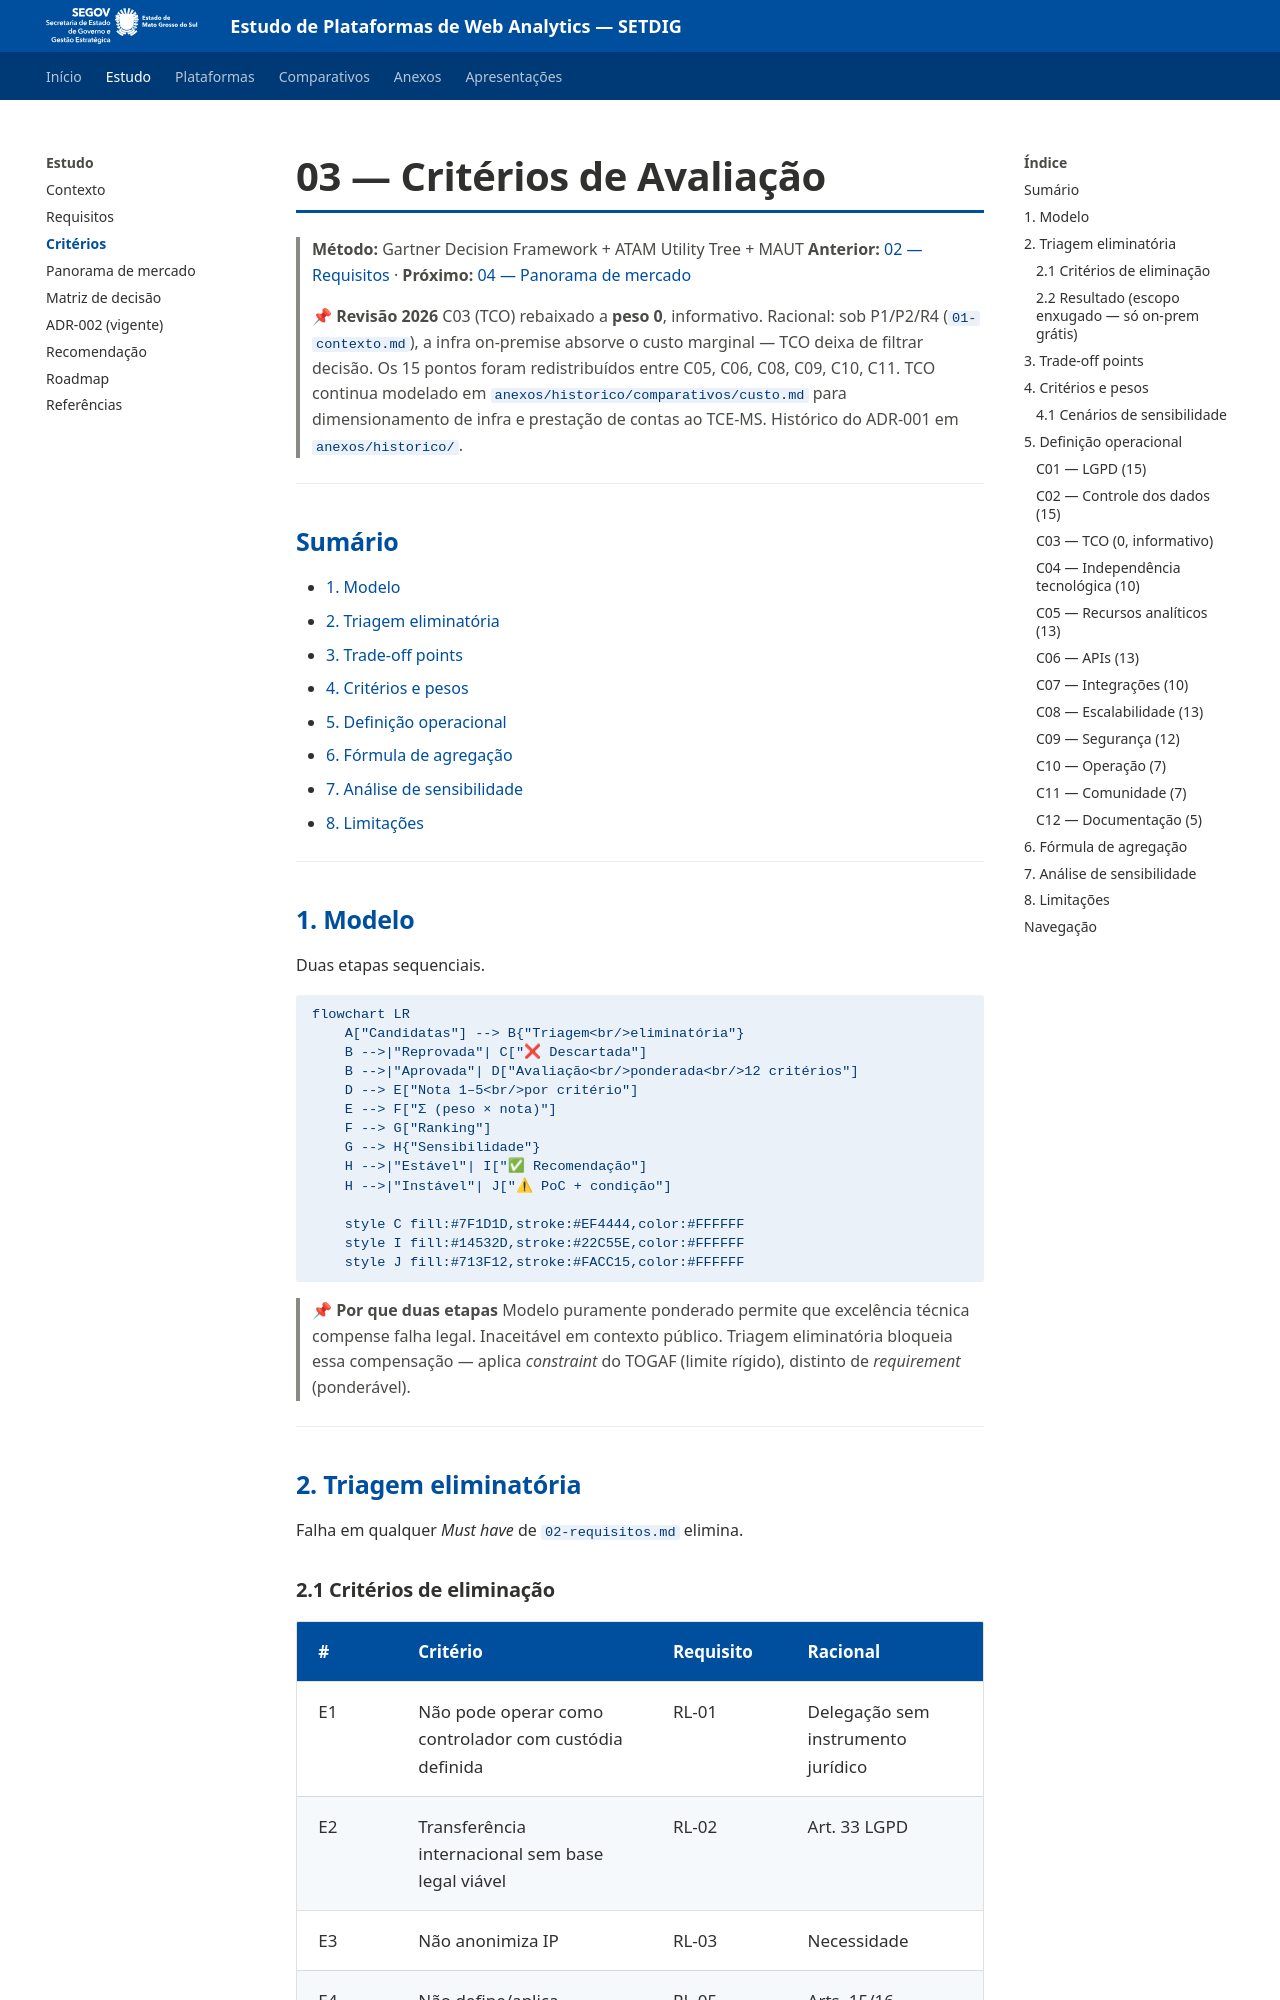

repository: fabioramos-02/tradeoff-analytics · page: docs/03-criterios/index.html · generator: mkdocs

# 03 — Critérios de Avaliação

> **Método:** Gartner Decision Framework + ATAM Utility Tree + MAUT
> **Anterior:** [02 — Requisitos](02-requisitos.md) · **Próximo:** [04 — Panorama de mercado](04-mercado.md)

> **📌 Revisão 2026**
> C03 (TCO) rebaixado a **peso 0**, informativo. Racional: sob P1/P2/R4 ([`01-contexto.md`](01-contexto.md#7-premissas-e-restrições)), a infra on-premise absorve o custo marginal — TCO deixa de filtrar decisão. Os 15 pontos foram redistribuídos entre C05, C06, C08, C09, C10, C11. TCO continua modelado em `anexos/historico/comparativos/custo.md` para dimensionamento de infra e prestação de contas ao TCE-MS. Histórico do ADR-001 em `anexos/historico/`.

---

## Sumário

- [1. Modelo](#1-modelo)
- [2. Triagem eliminatória](#2-triagem-eliminatória)
- [3. Trade-off points](#3-trade-off-points)
- [4. Critérios e pesos](#4-critérios-e-pesos)
- [5. Definição operacional](#5-definição-operacional)
- [6. Fórmula de agregação](#6-fórmula-de-agregação)
- [7. Análise de sensibilidade](#7-análise-de-sensibilidade)
- [8. Limitações](#8-limitações)

---

## 1. Modelo

Duas etapas sequenciais.

```mermaid
flowchart LR
    A["Candidatas"] --> B{"Triagem<br/>eliminatória"}
    B -->|"Reprovada"| C["❌ Descartada"]
    B -->|"Aprovada"| D["Avaliação<br/>ponderada<br/>12 critérios"]
    D --> E["Nota 1–5<br/>por critério"]
    E --> F["Σ (peso × nota)"]
    F --> G["Ranking"]
    G --> H{"Sensibilidade"}
    H -->|"Estável"| I["✅ Recomendação"]
    H -->|"Instável"| J["⚠ PoC + condição"]

    style C fill:#7F1D1D,stroke:#EF4444,color:#FFFFFF
    style I fill:#14532D,stroke:#22C55E,color:#FFFFFF
    style J fill:#713F12,stroke:#FACC15,color:#FFFFFF
```

> **📌 Por que duas etapas**
> Modelo puramente ponderado permite que excelência técnica compense falha legal. Inaceitável em contexto público. Triagem eliminatória bloqueia essa compensação — aplica *constraint* do TOGAF (limite rígido), distinto de *requirement* (ponderável).

---

## 2. Triagem eliminatória

Falha em qualquer *Must have* de [`02-requisitos.md`](02-requisitos.md) elimina.
